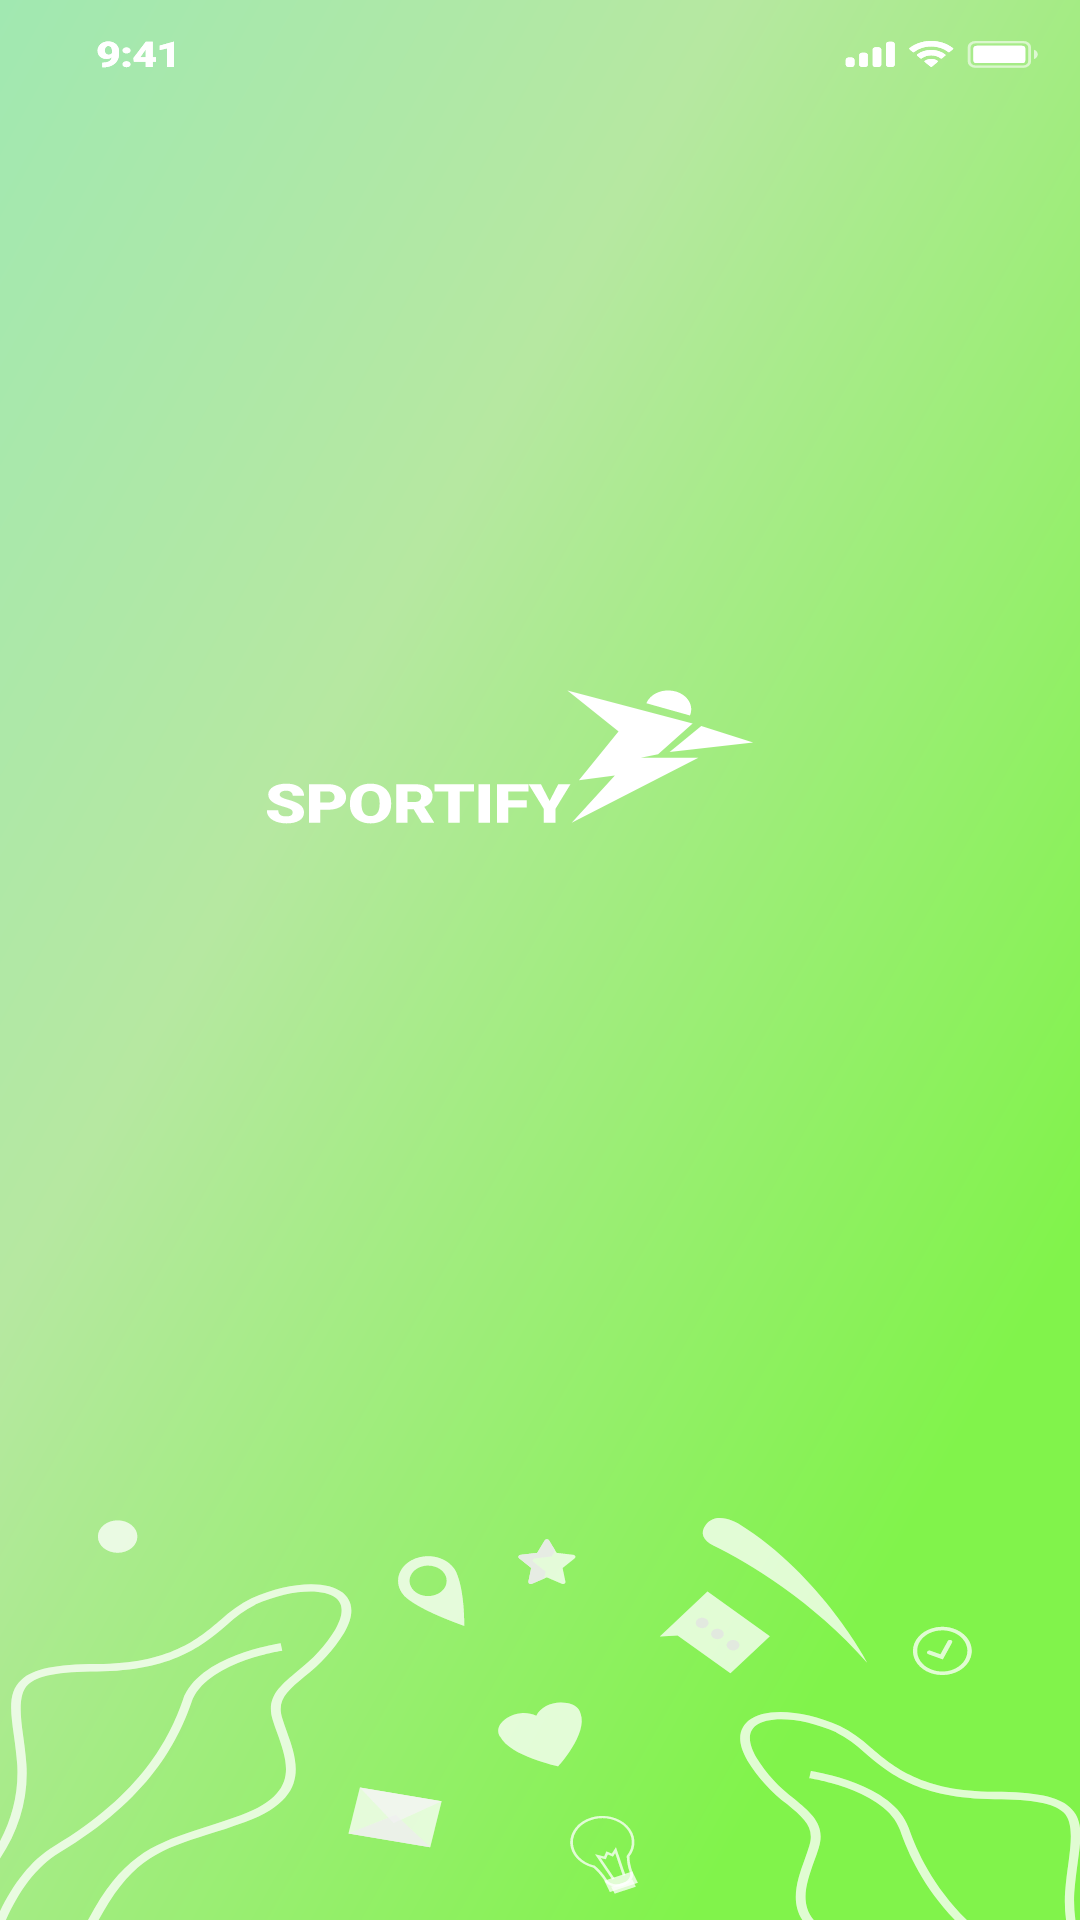

Reconstruct the res/layout file that produces this screen, plus the resources it refers to.
<!-- AndroidManifest.xml: application theme Theme.Sportify -->
<!-- res/layout/activity_splash.xml -->
<?xml version="1.0" encoding="utf-8"?>
<androidx.constraintlayout.widget.ConstraintLayout xmlns:android="http://schemas.android.com/apk/res/android"
    android:layout_width="match_parent"
    android:layout_height="match_parent">

    <ImageView
        android:id="@+id/splash_view"
        android:src="@drawable/splash_bg"
        android:scaleType="fitXY"
        android:layout_width="match_parent"
        android:layout_height="match_parent"/>

</androidx.constraintlayout.widget.ConstraintLayout>
<!-- resources referenced by this layout -->
<resources>
  <!-- drawable splash_bg: vector/xml drawable (drawable, 43642 chars, omitted) -->
</resources>
